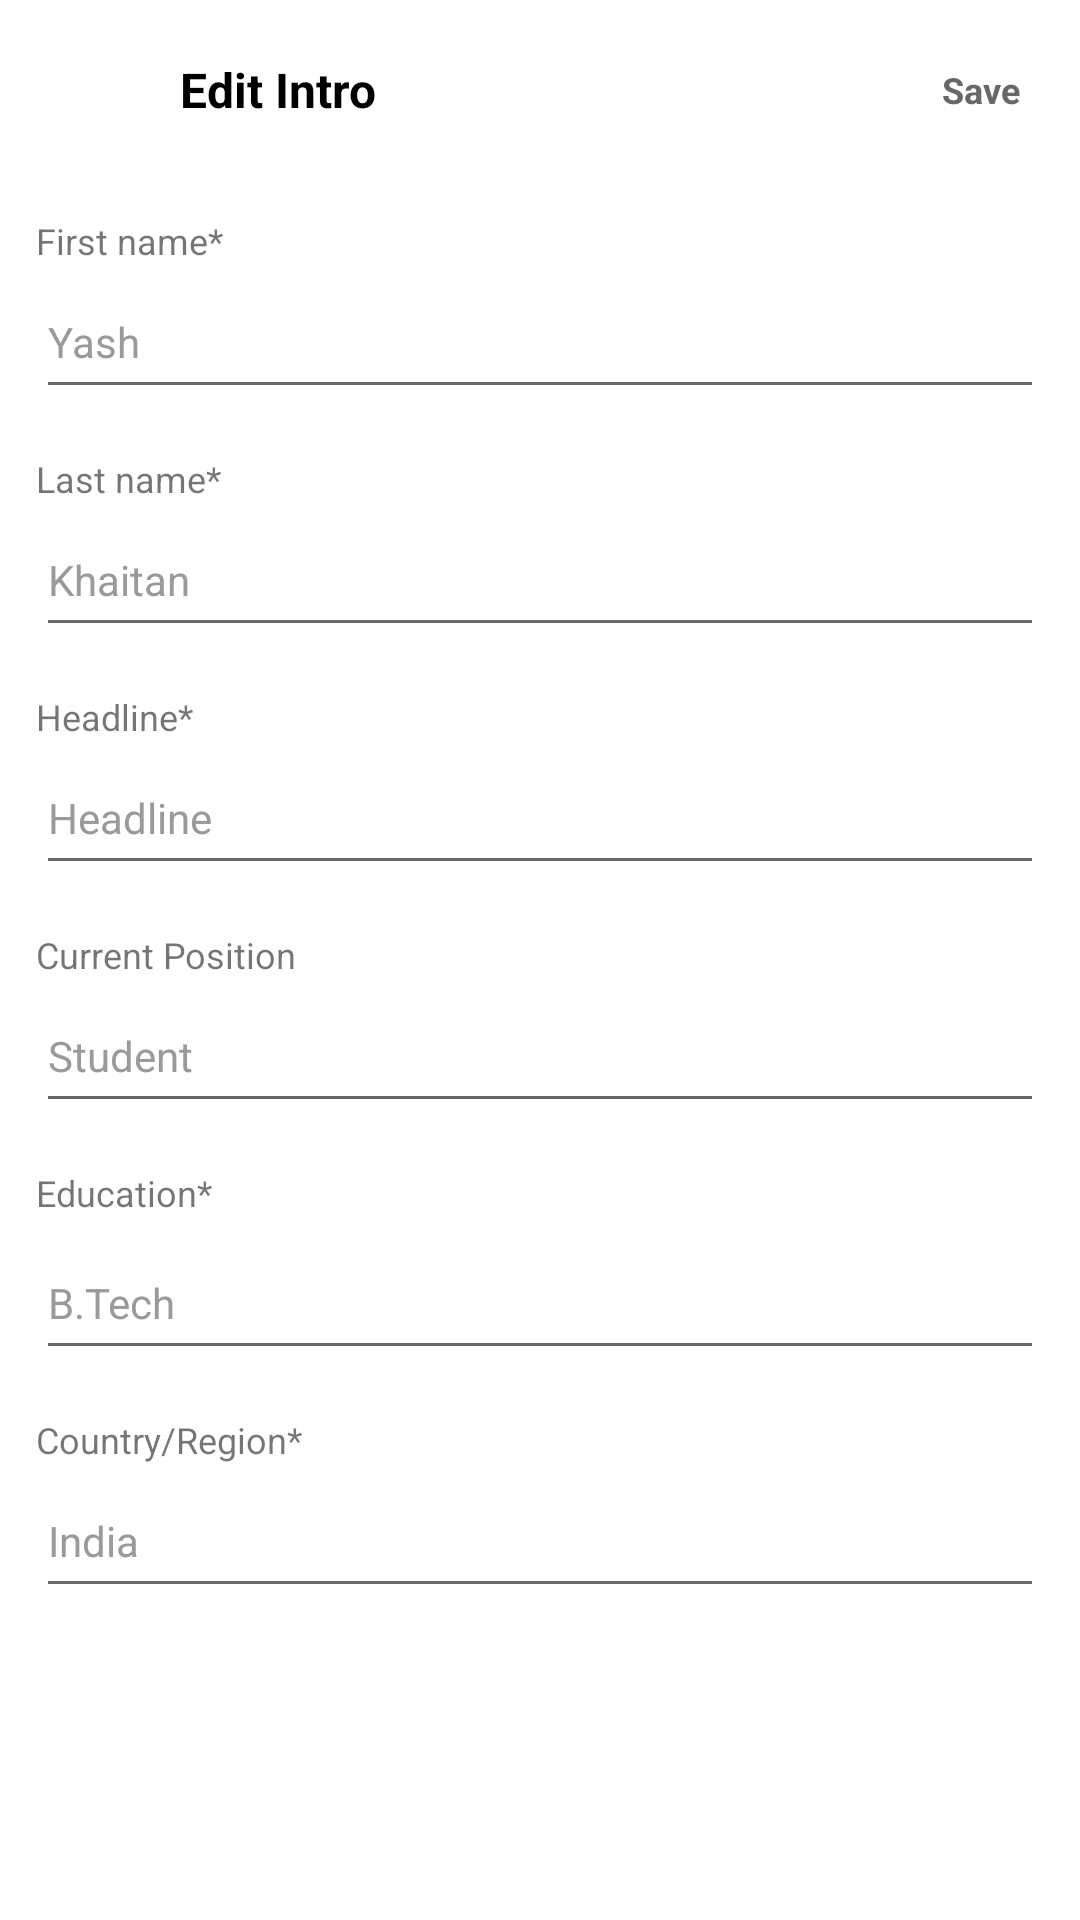

Write the Android layout XML for this screen, with the resource values it uses.
<!-- AndroidManifest.xml: application theme Theme.LinkedInClone -->
<!-- res/layout/activity_edit_profile_intro.xml -->
<?xml version="1.0" encoding="utf-8"?>
<RelativeLayout 
    xmlns:android="http://schemas.android.com/apk/res/android"
    android:layout_width="match_parent"
    android:layout_height="match_parent">


    <com.google.android.material.appbar.AppBarLayout
        android:id="@+id/appbar"
        android:layout_width="match_parent"
        android:layout_height="wrap_content"
        android:layout_alignParentTop="true"
        android:layout_centerHorizontal="true"
        android:background="?android:attr/windowBackground">

        <androidx.appcompat.widget.Toolbar
            android:layout_width="match_parent"
            android:layout_height="wrap_content"
            android:background="?android:attr/windowBackground">

            <RelativeLayout
                android:layout_width="match_parent"
                android:layout_height="60dp"
                android:layout_marginEnd="10dp"
                android:gravity="center">

                <ImageView
                    android:id="@+id/close_img"
                    android:layout_width="@dimen/_24sdp"
                    android:layout_height="@dimen/_24sdp"
                    android:layout_alignParentStart="true"
                    android:layout_centerHorizontal="true"
                    android:layout_centerVertical="true"
                    android:src="@drawable/ic_close" />

                <TextView
                    android:layout_width="match_parent"
                    android:layout_height="wrap_content"
                    android:layout_centerVertical="true"
                    android:layout_marginStart="@dimen/_20sdp"
                    android:layout_toEndOf="@id/close_img"
                    android:textStyle="bold"
                    android:text="Edit Intro"
                    android:textColor="@color/black"
                    android:textSize="@dimen/_16ssp" />

                <TextView
                    android:id="@+id/save_btn"
                    android:layout_width="wrap_content"
                    android:layout_height="wrap_content"
                    android:layout_alignParentEnd="true"
                    android:layout_centerVertical="true"
                    android:layout_marginEnd="@dimen/_10sdp"
                    android:textStyle="bold"
                    android:text="Save"
                    android:textColor="@color/gray"
                    android:textSize="@dimen/_12ssp" />
            </RelativeLayout>

        </androidx.appcompat.widget.Toolbar>
    </com.google.android.material.appbar.AppBarLayout>

    <ScrollView
        android:layout_width="match_parent"
        android:layout_height="match_parent"
        android:layout_below="@id/appbar"
        android:layout_centerInParent="true"
        android:layout_centerVertical="true">

        <RelativeLayout
            android:layout_width="match_parent"
            android:layout_height="wrap_content">

            <LinearLayout
                android:layout_width="match_parent"
                android:layout_height="wrap_content"
                android:layout_margin="@dimen/_12sdp"
                android:orientation="vertical">

                <TextView
                    android:layout_width="match_parent"
                    android:layout_height="wrap_content"
                    android:text="First name*"
                    android:textSize="@dimen/_12ssp" />

                <EditText
                    android:id="@+id/edit_first_name"
                    android:layout_width="match_parent"
                    android:layout_height="@dimen/_48sdp"
                    android:backgroundTint="@color/gray"
                    android:hint="Yash"
                    android:textColorHint="@color/mid_gray"
                    android:autofillHints="no"
                    android:textColor="@color/black"
                    android:textSize="@dimen/_14ssp" />


                <TextView
                    android:layout_width="match_parent"
                    android:layout_height="wrap_content"
                    android:layout_marginTop="@dimen/_15sdp"
                    android:text="Last name*"
                    android:textSize="@dimen/_12ssp" />

                <EditText
                    android:id="@+id/edit_last_name"
                    android:layout_width="match_parent"
                    android:layout_height="@dimen/_48sdp"
                    android:backgroundTint="@color/gray"
                    android:textColor="@color/black"
                    android:hint="Khaitan"
                    android:textColorHint="@color/mid_gray"
                    android:autofillHints="no"
                    android:textSize="@dimen/_14ssp" />

                <TextView
                    android:layout_width="match_parent"
                    android:layout_height="wrap_content"
                    android:layout_marginTop="@dimen/_15sdp"
                    android:text="Headline*"
                    android:textSize="@dimen/_12ssp" />

                <EditText
                    android:id="@+id/edit_headline"
                    android:layout_width="match_parent"
                    android:layout_height="@dimen/_48sdp"
                    android:backgroundTint="@color/gray"
                    android:hint="Headline"
                    android:textColorHint="@color/mid_gray"
                    android:autofillHints="no"
                    android:textColor="@color/black"
                    android:textSize="@dimen/_14ssp" />

                <TextView
                    android:layout_width="match_parent"
                    android:layout_height="wrap_content"
                    android:layout_marginTop="@dimen/_15sdp"
                    android:text="Current Position"
                    android:textSize="@dimen/_12ssp" />

                <EditText
                    android:id="@+id/edit_position"
                    android:layout_width="match_parent"
                    android:layout_height="@dimen/_48sdp"
                    android:textColor="@color/black"
                    android:hint="Student"
                    android:textColorHint="@color/mid_gray"
                    android:autofillHints="no"
                    android:textSize="@dimen/_14ssp" />

                <TextView
                    android:layout_width="match_parent"
                    android:layout_height="wrap_content"
                    android:layout_marginTop="@dimen/_15sdp"
                    android:text="Education*"
                    android:textSize="@dimen/_12ssp" />

                <EditText
                    android:id="@+id/edit_education"
                    android:layout_width="match_parent"
                    android:layout_height="@dimen/_48sdp"
                    android:layout_marginTop="@dimen/_3sdp"
                    android:backgroundTint="@color/gray"
                    android:textColor="@color/black"
                    android:hint="B.Tech"
                    android:textColorHint="@color/mid_gray"
                    android:autofillHints="no"
                    android:textSize="@dimen/_14ssp" />


                <TextView
                    android:layout_width="match_parent"
                    android:layout_height="wrap_content"
                    android:layout_marginTop="@dimen/_15sdp"
                    android:text="Country/Region*"
                    android:textSize="@dimen/_12ssp" />

                <EditText
                    android:id="@+id/edit_location"
                    android:layout_width="match_parent"
                    android:layout_height="@dimen/_48sdp"
                    android:backgroundTint="@color/gray"
                    android:textColor="@color/black"
                    android:hint="India"
                    android:textColorHint="@color/mid_gray"
                    android:autofillHints="no"
                    android:textSize="@dimen/_14ssp" />


            </LinearLayout>
        </RelativeLayout>
    </ScrollView>

</RelativeLayout>
<!-- resources referenced by this layout -->
<resources>
  <color name="black">#FF000000</color>
  <color name="gray">#686868</color>
  <color name="mid_gray">#9A9A9A</color>
  <dimen name="_10sdp">10.00dp</dimen>
  <dimen name="_12sdp">12.00dp</dimen>
  <dimen name="_12ssp">12.00sp</dimen>
  <dimen name="_14ssp">14.00sp</dimen>
  <dimen name="_15sdp">15.00dp</dimen>
  <dimen name="_16ssp">16.00sp</dimen>
  <dimen name="_20sdp">20.00dp</dimen>
  <dimen name="_24sdp">24.00dp</dimen>
  <dimen name="_3sdp">3.00dp</dimen>
  <dimen name="_48sdp">48.00dp</dimen>
  <style name="Theme.LinkedInClone" parent="Theme.MaterialComponents.Light.NoActionBar">
          
          <item name="colorPrimary">@color/purple_500</item>
          <item name="colorPrimaryVariant">@color/purple_700</item>
          <item name="colorOnPrimary">@color/white</item>
          
          <item name="colorSecondary">@color/teal_200</item>
          <item name="colorSecondaryVariant">@color/teal_700</item>
          <item name="colorOnSecondary">@color/black</item>
          
          <item name="android:statusBarColor" tools:targetApi="l">?attr/colorPrimaryVariant</item>
          
      </style>
  <color name="purple_500">#FF6200EE</color>
  <color name="purple_700">#FF3700B3</color>
  <color name="white">#FFFFFFFF</color>
  <color name="teal_200">#FF03DAC5</color>
  <color name="teal_700">#FF018786</color>
</resources>
